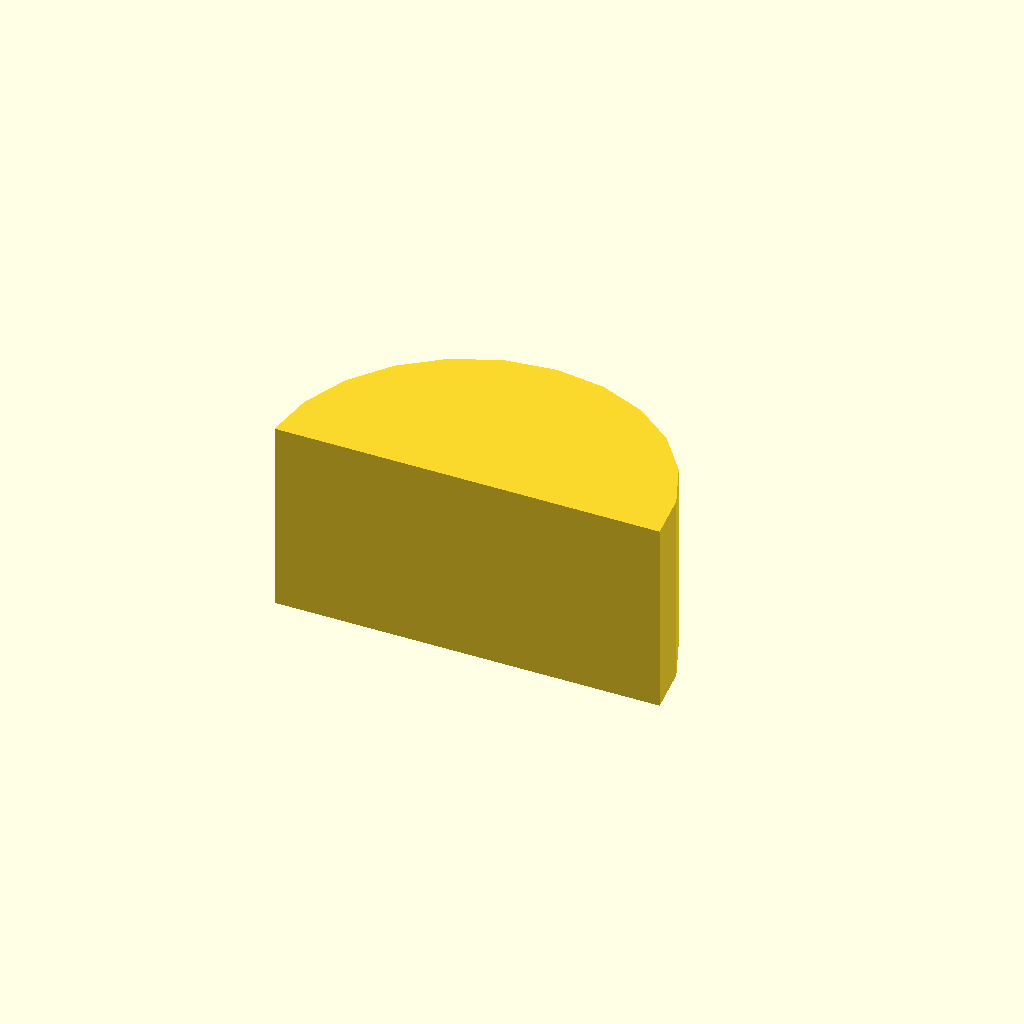
Cell 1: the model at its default parameters.
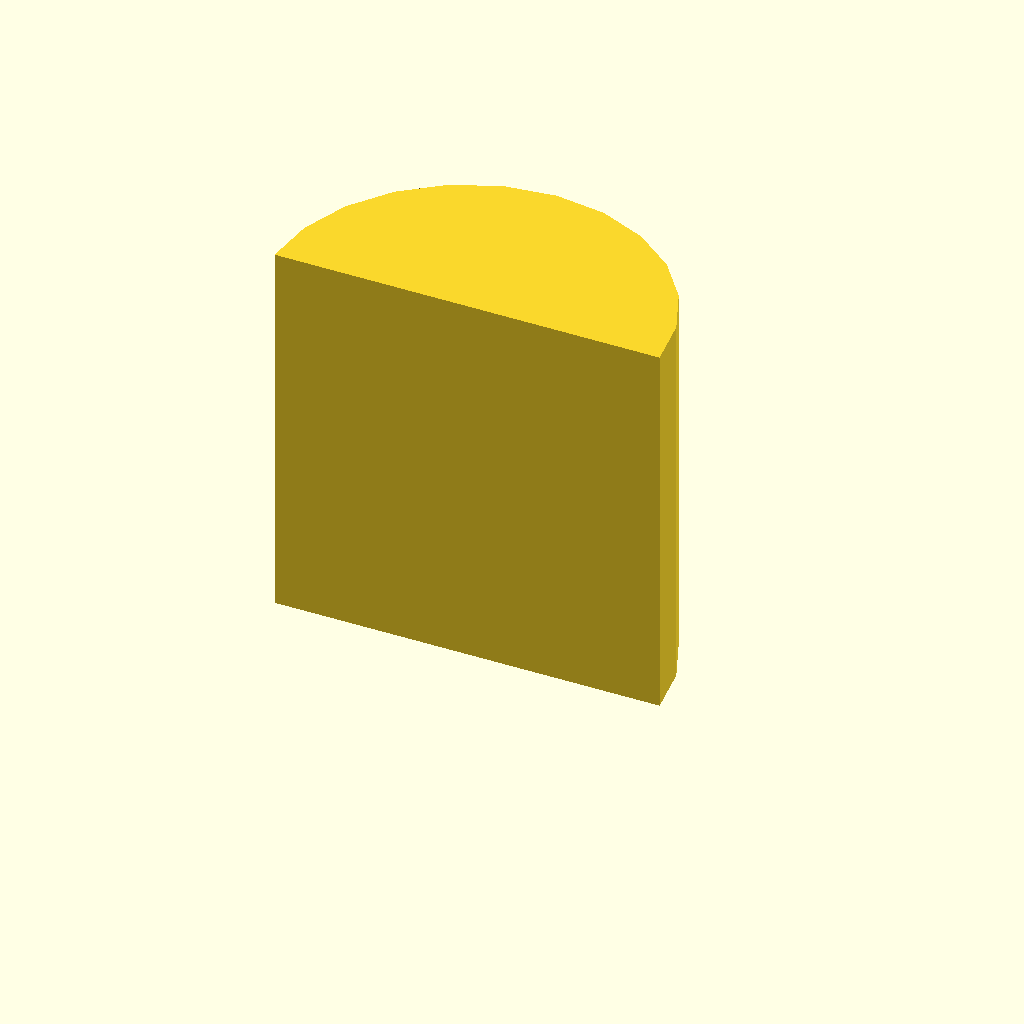
Cell 2 — profile_height set to 24, the other parameters unchanged.
One fixed orthographic camera (rotation 55°, 0°, 25°; colour scheme Cornfield) for every cell.
The OpenSCAD source (optional_data/data/sketch1/keybars/part_0014.scad):
$fn = 32;

// ----------------------------------------------------------------------
// Key bar: woodruff key, 12 mm thick
// ----------------------------------------------------------------------

// --- parameters (mm) ---
profile_height = 12;      // extrusion height
profile_points = 13;      // points of the closed outline

profile = [[24, 0], [23.591, 3.106], [22.392, 6], [20.485, 8.485], [18, 10.392], [15.106, 11.591], [12, 12], [8.894, 11.591], [6, 10.392], [3.515, 8.485], [1.608, 6], [0.409, 3.106], [0, 0]];  // single closed polygon, 13 points, counter clockwise

// --- the one profile operation ---
linear_extrude(height = profile_height) polygon(points = profile);
Parameter table extracted from the source (name, type, default, range or options):
profile_height: number, default 12
profile_points: number, default 13
